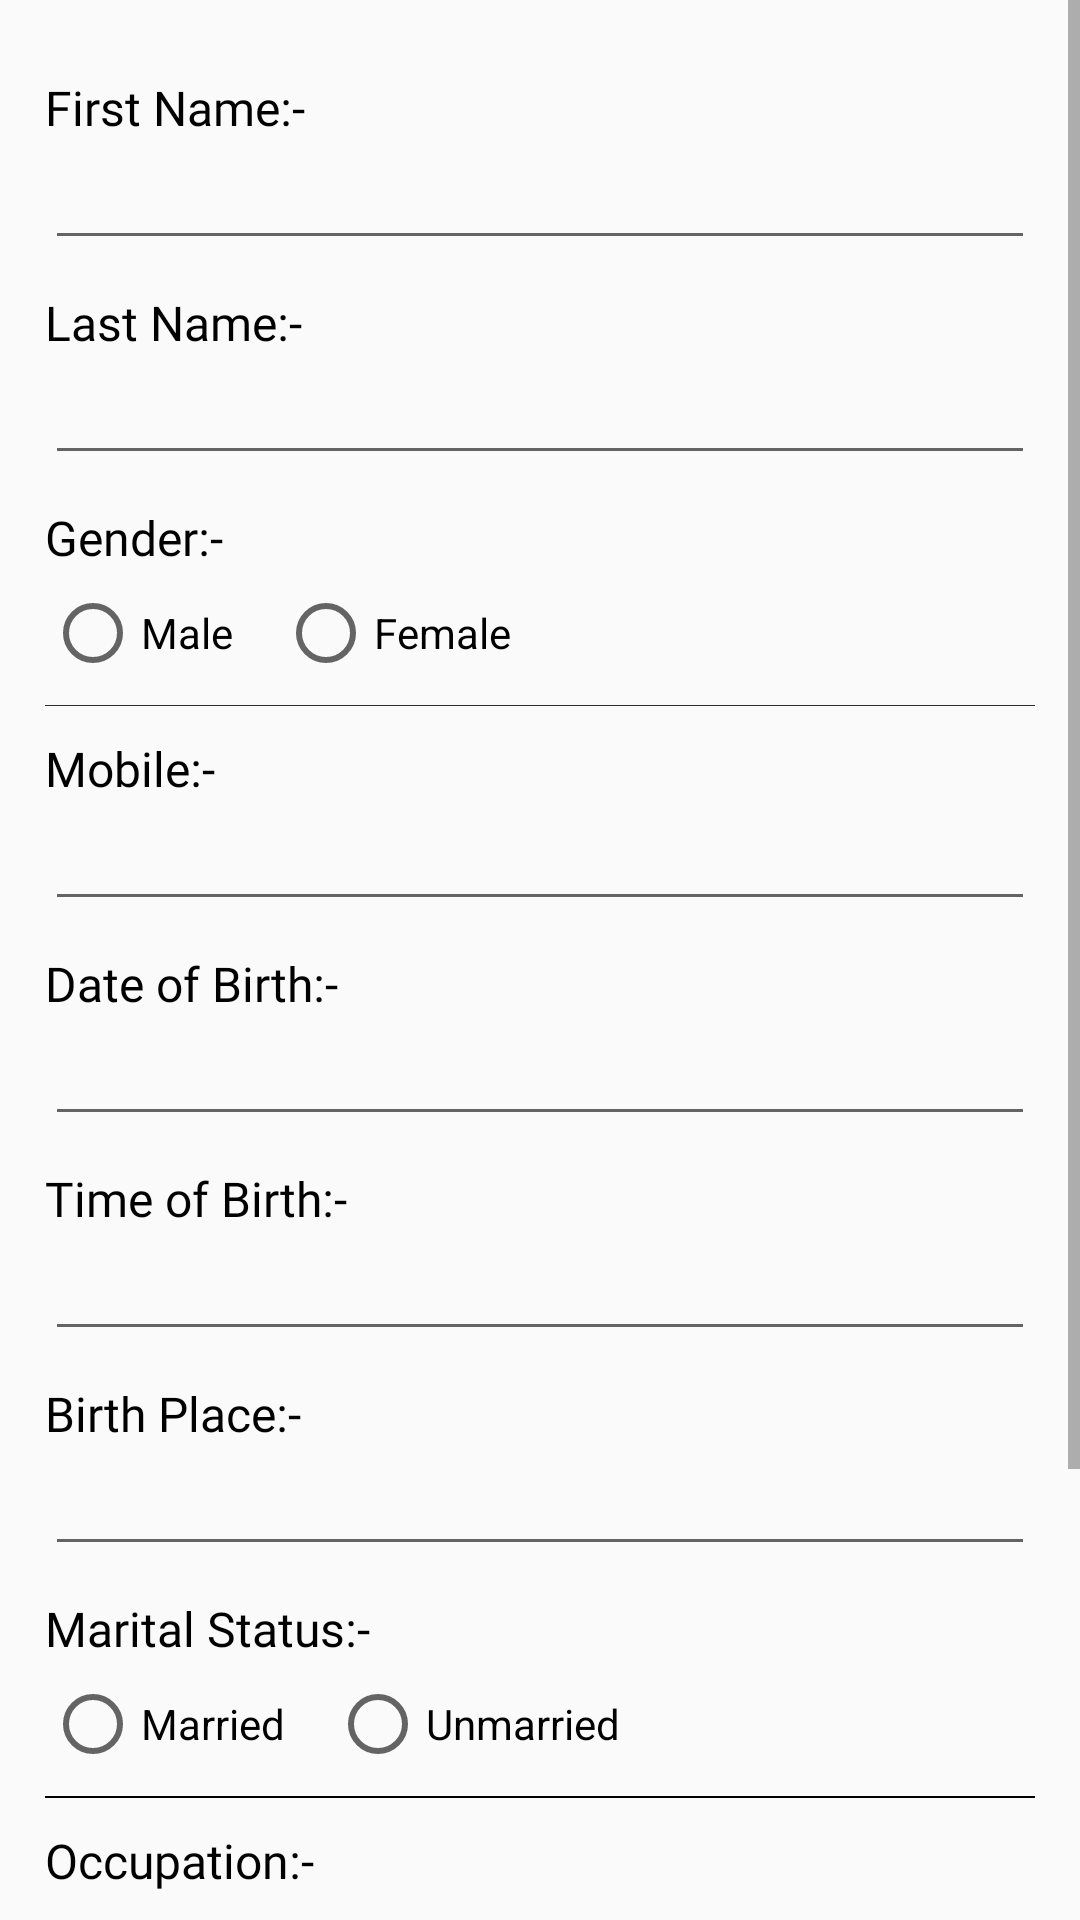

Android layout source for this screen:
<!-- AndroidManifest.xml: application theme Theme.AppCompat.Light -->
<!-- res/layout/activity_user_details_form.xml -->
<?xml version="1.0" encoding="utf-8"?>
<ScrollView xmlns:android="http://schemas.android.com/apk/res/android"
    xmlns:tools="http://schemas.android.com/tools"
    android:layout_width="match_parent"
    android:layout_height="wrap_content"
    android:layout_marginBottom="10dp"
    android:fillViewport="true"
    android:orientation="vertical"
    android:scrollbars="vertical"
    tools:context=".astrology.chat.UserDetailsForm">

    <LinearLayout
        android:layout_width="match_parent"
        android:layout_height="wrap_content"
        android:layout_margin="15dp"
        android:orientation="vertical">

        <TextView
            android:id="@+id/f_name"
            android:layout_width="match_parent"
            android:layout_height="wrap_content"
            android:layout_marginTop="10dp"
            android:fontFamily="@font/calibrib"
            android:text="First Name:-"
            android:textColor="@color/black"
            android:textSize="16sp" />

        <EditText
            android:inputType="text"
            android:id="@+id/etChatFName"
            android:layout_width="match_parent"
            android:layout_height="40dp"
            android:fontFamily="@font/calibril" />

        <TextView
            android:id="@+id/l_name"
            android:layout_width="match_parent"
            android:layout_height="wrap_content"
            android:layout_marginTop="10dp"
            android:fontFamily="@font/calibrib"
            android:text="Last Name:-"
            android:textColor="@color/black"
            android:textSize="16sp"/>

        <EditText
            android:inputType="text"
            android:id="@+id/etChatLName"
            android:layout_width="match_parent"
            android:layout_height="40dp"
            android:fontFamily="@font/calibril" />

        <TextView
            android:id="@+id/gender"
            android:layout_width="match_parent"
            android:layout_height="wrap_content"
            android:layout_marginTop="10dp"
            android:fontFamily="@font/calibrib"
            android:text="Gender:-"
            android:textColor="@color/black"
            android:textSize="16sp" />

        <RadioGroup
            android:id="@+id/radioGroup"
            android:layout_width="match_parent"
            android:layout_height="40dp"
            android:layout_marginTop="5dp"
            android:orientation="horizontal">

            <RadioButton
                android:id="@+id/male"
                android:layout_width="wrap_content"
                android:layout_height="wrap_content"
                android:text="Male" />

            <RadioButton
                android:id="@+id/female"
                android:layout_width="wrap_content"
                android:layout_height="wrap_content"
                android:layout_marginStart="15dp"
                android:text="Female" />
        </RadioGroup>

        <View
            android:layout_width="match_parent"
            android:layout_height="0.2dp"
            android:background="@color/grey1" />

        <TextView
            android:id="@+id/mobile"
            android:layout_width="match_parent"
            android:layout_height="wrap_content"
            android:layout_marginTop="10dp"
            android:fontFamily="@font/calibrib"
            android:text="Mobile:-"
            android:textColor="@color/black"
            android:textSize="16sp" />

        <EditText
            android:id="@+id/etChatMobile"
            android:inputType="number"
            android:layout_width="match_parent"
            android:layout_height="40dp"
            android:fontFamily="@font/calibril" />

        <TextView
            android:id="@+id/Date_of_birth"
            android:layout_width="match_parent"
            android:layout_height="wrap_content"
            android:layout_marginTop="10dp"
            android:fontFamily="@font/calibrib"
            android:text="Date of Birth:-"
            android:textColor="@color/black"
            android:textSize="16sp" />

        <EditText
            android:id="@+id/date_of_birth"
            android:layout_width="match_parent"
            android:layout_height="40dp"
            android:fontFamily="@font/calibril" />

        <TextView
            android:layout_width="match_parent"
            android:layout_height="wrap_content"
            android:layout_marginTop="10dp"
            android:fontFamily="@font/calibrib"
            android:text="Time of Birth:-"
            android:textColor="@color/black"
            android:textSize="16sp" />

        <EditText
            android:id="@+id/timeOfBirth"
            android:inputType="text"
            android:layout_width="match_parent"
            android:layout_height="40dp"
            android:fontFamily="@font/calibril" />

        <TextView
            android:layout_width="match_parent"
            android:layout_height="wrap_content"
            android:layout_marginTop="10dp"
            android:fontFamily="@font/calibrib"
            android:text="Birth Place:-"
            android:textColor="@color/black"
            android:textSize="16sp" />

        <EditText
            android:id="@+id/birth_place"
            android:inputType="text"
            android:layout_width="match_parent"
            android:layout_height="40dp"
            android:fontFamily="@font/calibril" />

        <TextView
            android:id="@+id/marital"
            android:layout_width="match_parent"
            android:layout_height="wrap_content"
            android:layout_marginTop="10dp"
            android:fontFamily="@font/calibrib"
            android:text="Marital Status:-"
            android:textColor="@color/black"
            android:textSize="16sp" />

        <RadioGroup
            android:id="@+id/radioGroup1"
            android:layout_width="match_parent"
            android:layout_height="40dp"
            android:layout_marginTop="5dp"
            android:orientation="horizontal">

            <RadioButton
                android:id="@+id/married"
                android:layout_width="wrap_content"
                android:layout_height="wrap_content"
                android:text="Married" />

            <RadioButton
                android:id="@+id/unMarried"
                android:layout_width="wrap_content"
                android:layout_height="wrap_content"
                android:layout_marginStart="15dp"
                android:text="Unmarried" />
        </RadioGroup>

        <View
            android:layout_width="match_parent"
            android:layout_height="0.5dp"
            android:background="@color/black" />

        <TextView
            android:id="@+id/occupation"
            android:layout_width="match_parent"
            android:layout_height="wrap_content"
            android:layout_marginTop="10dp"
            android:fontFamily="@font/calibrib"
            android:text="Occupation:-"
            android:textColor="@color/black"
            android:textSize="16sp" />

        <Spinner
            android:id="@+id/spinner"
            android:layout_width="match_parent"
            android:layout_height="40dp"
            android:layout_marginTop="5dp" />

        <View
            android:layout_width="match_parent"
            android:layout_height="0.5dp"
            android:background="@color/grey1" />

        <TextView
            android:layout_width="match_parent"
            android:layout_height="wrap_content"
            android:layout_marginTop="10dp"
            android:fontFamily="@font/calibrib"
            android:text="Topic Of Concern:-"
            android:textColor="@color/black"
            android:textSize="16sp" />

        <EditText
            android:id="@+id/topicOfConcern"
            android:inputType="text"
            android:layout_width="match_parent"
            android:layout_height="40dp"
            android:fontFamily="@font/calibril" />

        <Button
            android:id="@+id/submit"
            android:layout_width="match_parent"
            android:layout_height="wrap_content"
            android:layout_gravity="bottom"
            android:layout_marginTop="20dp"
            android:layout_marginBottom="20dp"
            android:background="@color/yellow"
            android:text="Submit" />
    </LinearLayout>
</ScrollView>
<!-- resources referenced by this layout -->
<resources>
  <color name="black">#FF000000</color>
  <color name="grey1">#2E2E2E</color>
  <color name="yellow">#f0df20</color>
</resources>
